Run: headless pygame with SDL's dummy video driver; simulated clock (each Clock.tick advances the game by its frame time, no real sleeping); random seed 0; keys injected as events and as key.get_pressed() state; no mouse input.
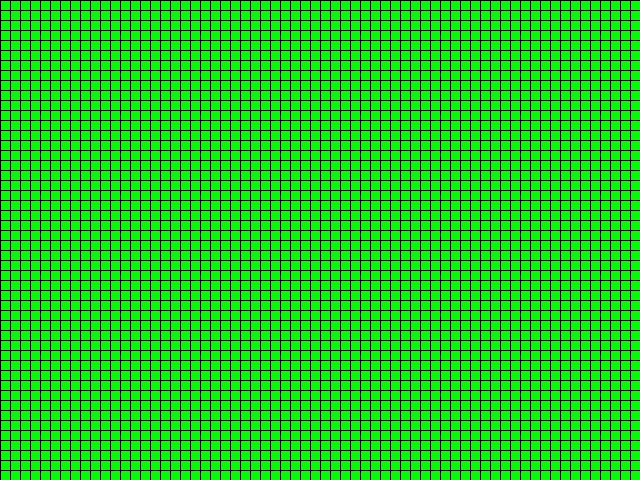
Frame 1 of 4 · flips 1–60 · no input
Frame 2 of 4 · flips 61–180 · tapped SPACE, RETURN · held RIGHT (→), D · screen unchanged from frame 1, image omitted
Frame 3 of 4 · flips 181–300 · held DOWN (↓), S · screen unchanged from frame 2, image omitted
Frame 4 of 4 · flips 301–420 · held LEFT (←), A, UP (↑), W · screen unchanged from frame 3, image omitted

The pygame program that drew these frames:

# # Симулятор клеточных организмов
# import pygame
# from pygame.locals import *

# class LifeBoard:
#     """
#     Класс для создания и управления игровой доской жизни.
#     """

#     def __init__(self, width: int = 640, height: int = 480, cell_size: int = 10, speed: int = 10) -> None:
#         """
#         Инициализация параметров игровой доски.
#         """
#         self.width = width
#         self.height = height
#         self.screen_size = width, height
#         self.cell_size = cell_size
#         self.screen = pygame.display.set_mode(self.screen_size)
#         self.cell_width = self.width // self.cell_size
#         self.cell_height = self.height // self.cell_size
#         self.speed = speed

#     def draw_lines(self) -> None:
#         """
#         Отрисовка сетки на экране.
#         """
#         for x in range(0, self.width, self.cell_size):
#             pygame.draw.line(self.screen, pygame.Color('black'), (x, 0), (x, self.height))
#         for y in range(0, self.height, self.cell_size):
#             pygame.draw.line(self.screen, pygame.Color('black'), (0, y), (self.width, y))

#     def run(self) -> None:
#         """
#         Запуск игры.
#         """
#         pygame.init()
#         clock = pygame.time.Clock()
#         pygame.display.set_caption('Game of Life')
#         self.screen.fill(pygame.Color('green'))
#         running = True
#         while running:
#             for event in pygame.event.get():
#                 if event.type == QUIT:
#                     running = False
#             self.draw_lines()
#             self.draw_grid()
#             pygame.display.flip()
#             clock.tick(self.speed)
#             self.create_grid()
#         pygame.quit()

#     def drow_grid(self):
#         """
#         Создание сетки для игры.
#         """
#         grid = [[0 for _ in range(self.cell_width)] for _ in range(self.cell_height)]
#         return grid

# if __name__ == '__main':
#     game = LifeBoard(640, 480, 10, 10)
#     game.run()


import pygame
from pygame.locals import *


class GameOfLife:

    def __init__(self, width: int=640, height: int=480, cell_size: int=10, speed: int=10) -> None:
        self.width = width
        self.height = height
        self.cell_size = cell_size

        # Устанавливаем размер окна
        self.screen_size = width, height
        # Создание нового окна
        self.screen = pygame.display.set_mode(self.screen_size)

        # Вычисляем количество ячеек по вертикали и горизонтали
        self.cell_width = self.width // self.cell_size
        self.cell_height = self.height // self.cell_size

        # Скорость протекания игры
        self.speed = speed


    def draw_lines(self) -> None:
        # @see: http://www.pygame.org/docs/ref/draw.html#pygame.draw.line
        for x in range(0, self.width, self.cell_size):
            pygame.draw.line(self.screen, pygame.Color('black'), 
                (x, 0), (x, self.height))
        for y in range(0, self.height, self.cell_size):
            pygame.draw.line(self.screen, pygame.Color('black'), 
                (0, y), (self.width, y))


    def run(self) -> None:
        pygame.init()
        clock = pygame.time.Clock()
        pygame.display.set_caption('Game of Life')
        self.screen.fill(pygame.Color('green'))
        running = True
        while running:
            for event in pygame.event.get():
                if event.type == QUIT:
                    running = False
            self.draw_lines()
            pygame.display.flip()
            clock.tick(self.speed)
        pygame.quit()


if __name__ == '__main__':
    game = GameOfLife(640, 480, 10)
    game.run()
